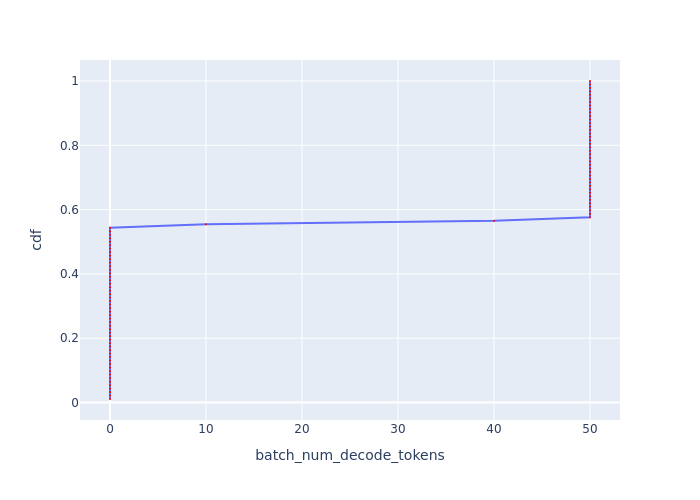

The data file committed next to this chart (first rows):
Batch Id, batch_num_decode_tokens, cdf
0, 0, 0.01087
1, 0, 0.02174
2, 0, 0.03261
3, 0, 0.04348
4, 0, 0.05435
5, 0, 0.06522
6, 0, 0.07609
7, 0, 0.08696
8, 0, 0.09783
9, 0, 0.1087
10, 0, 0.1196
11, 0, 0.1304
12, 0, 0.1413
13, 0, 0.1522
14, 0, 0.163
15, 0, 0.1739
16, 0, 0.1848
17, 0, 0.1957
18, 0, 0.2065
19, 0, 0.2174
20, 0, 0.2283
21, 0, 0.2391
22, 0, 0.25
23, 0, 0.2609
24, 0, 0.2717
25, 0, 0.2826
26, 0, 0.2935
27, 0, 0.3043
28, 0, 0.3152
29, 0, 0.3261
30, 0, 0.337
31, 0, 0.3478
32, 0, 0.3587
33, 0, 0.3696
34, 0, 0.3804
35, 0, 0.3913
36, 0, 0.4022
37, 0, 0.413
38, 0, 0.4239
39, 0, 0.4348
41, 0, 0.4457
42, 0, 0.4565
43, 0, 0.4674
44, 0, 0.4783
45, 0, 0.4891
46, 0, 0.5
47, 0, 0.5109
48, 0, 0.5217
49, 0, 0.5326
50, 0, 0.5435
91, 10, 0.5543
40, 40, 0.5652
51, 50, 0.5761
52, 50, 0.587
53, 50, 0.5978
54, 50, 0.6087
55, 50, 0.6196
56, 50, 0.6304
57, 50, 0.6413
58, 50, 0.6522
... 32 more rows
